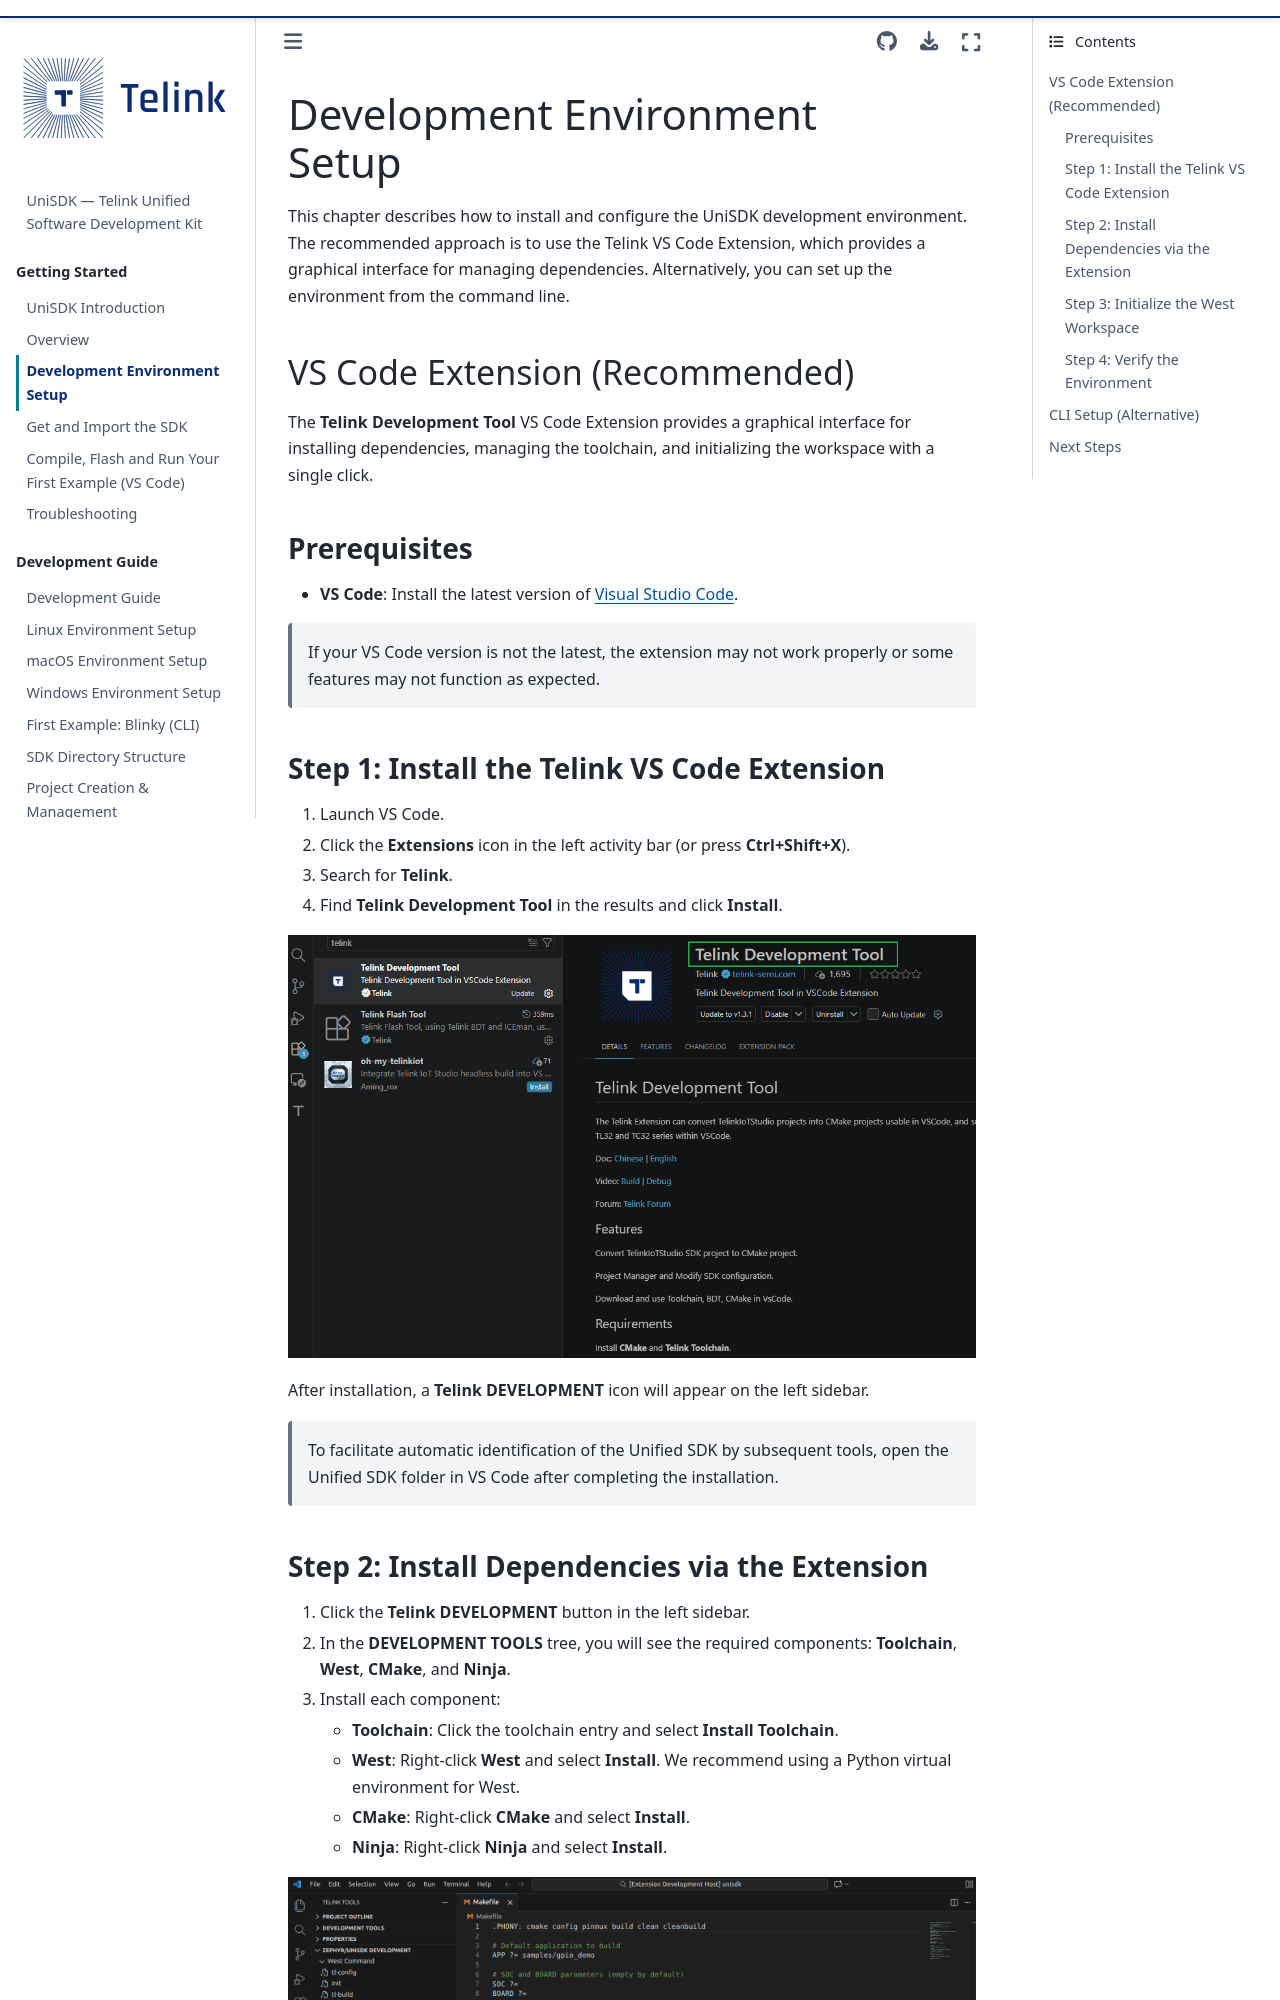

repository: telink-semi/unisdk-doc · page: en/0.4.0/getting_started/environment_setup.html · generator: sphinx

---
title: Development Environment Setup
status: STABLE
---

# Development Environment Setup

This chapter describes how to install and configure the UniSDK development environment. The recommended approach is to use the Telink VS Code Extension, which provides a graphical interface for managing dependencies. Alternatively, you can set up the environment from the command line.

## VS Code Extension (Recommended)

The **Telink Development Tool** VS Code Extension provides a graphical interface for installing dependencies, managing the toolchain, and initializing the workspace with a single click.

### Prerequisites

- **VS Code**: Install the latest version of [Visual Studio Code](https://code.visualstudio.com/).

> If your VS Code version is not the latest, the extension may not work properly or some features may not function as expected.
